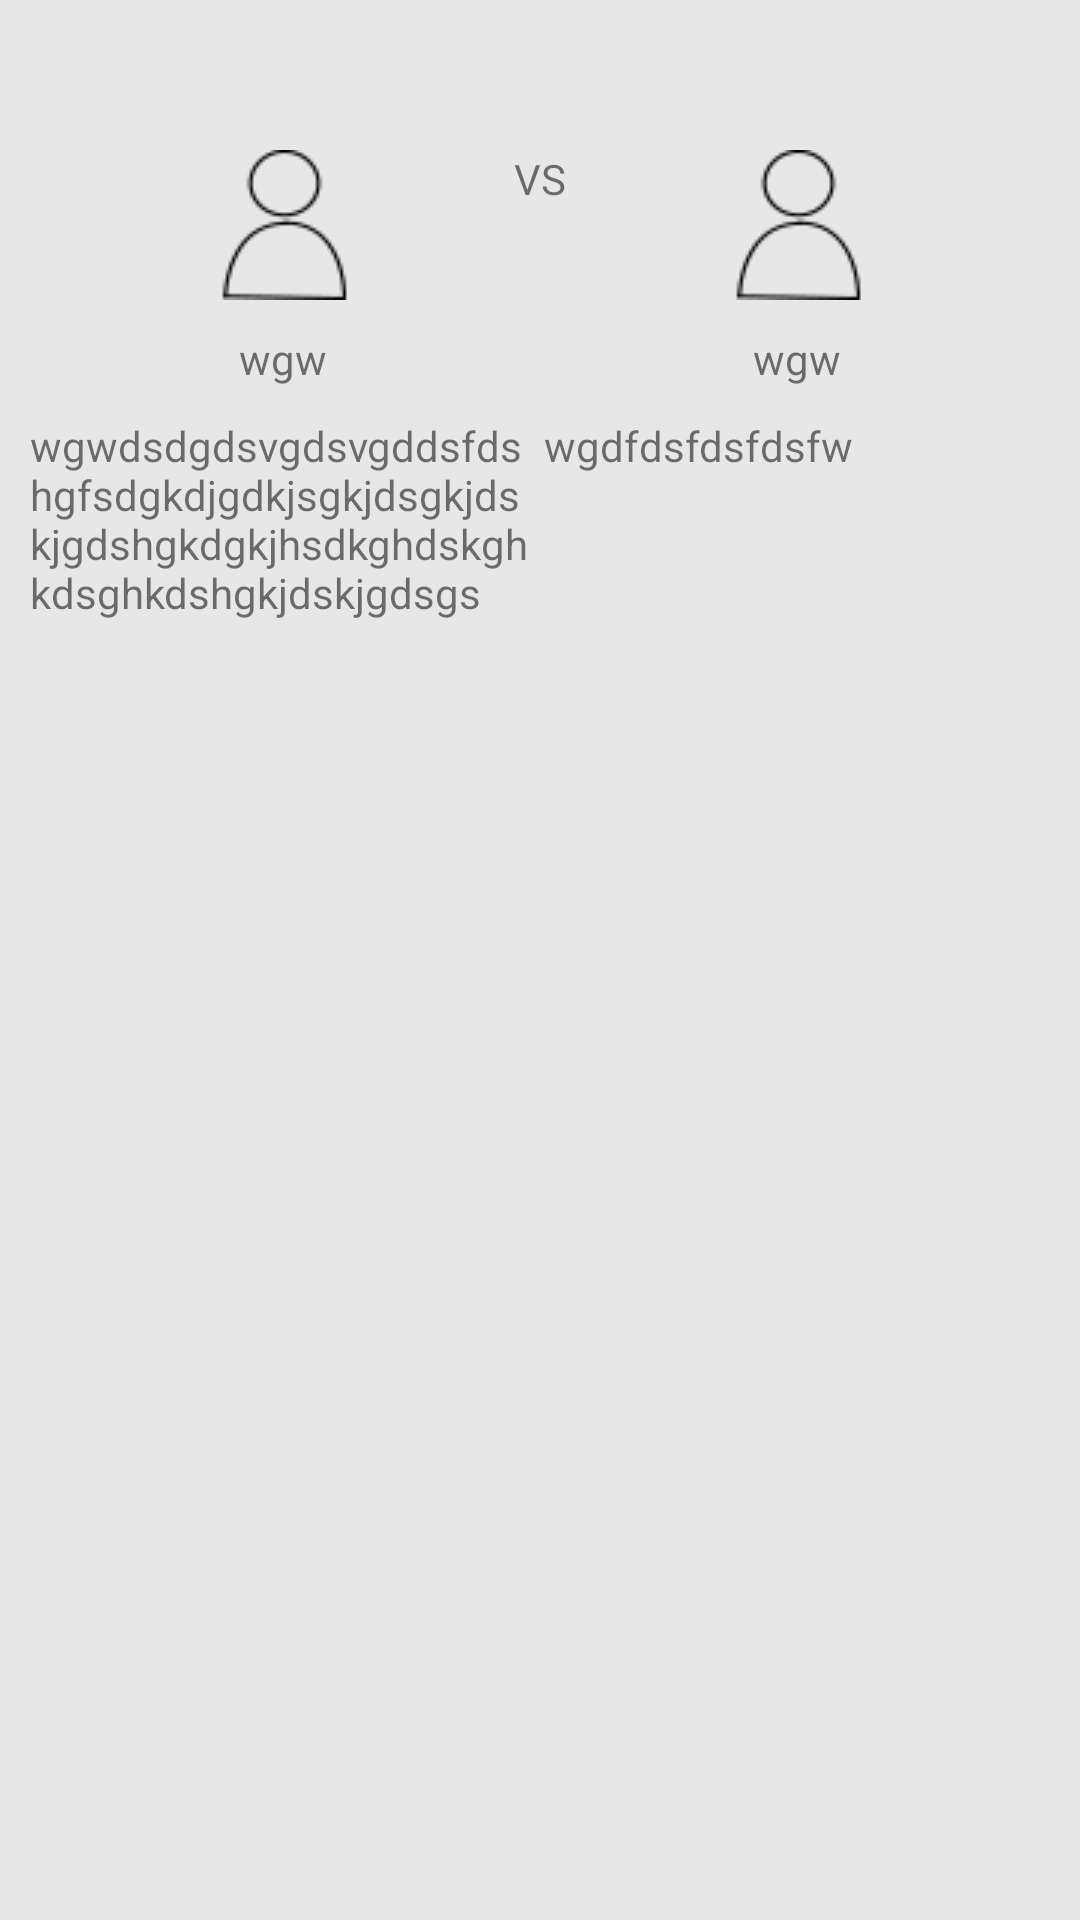

Produce the Android XML layout that renders to this screen, including the resource entries it uses.
<!-- AndroidManifest.xml: application theme noTitle -->
<!-- res/layout/fragment_beatinfo.xml -->
<?xml version="1.0" encoding="utf-8"?>
<androidx.constraintlayout.widget.ConstraintLayout xmlns:android="http://schemas.android.com/apk/res/android"
    xmlns:app="http://schemas.android.com/apk/res-auto"
    android:layout_width="match_parent"
    android:layout_height="match_parent"
    android:background="#e7e7e7">


    <TextView
        android:id="@+id/center_vs"
        android:layout_width="wrap_content"
        android:layout_height="wrap_content"
        android:layout_marginTop="50dp"
        android:text="VS"
        app:layout_constraintLeft_toLeftOf="parent"
        app:layout_constraintRight_toRightOf="parent"
        app:layout_constraintTop_toTopOf="parent">

    </TextView>

    <ImageView
        android:id="@+id/img_darter1_icon"
        android:layout_width="50dp"
        android:layout_height="50dp"
        android:layout_marginTop="50dp"
        android:background="@drawable/me"
        app:layout_constraintLeft_toLeftOf="parent"
        app:layout_constraintRight_toRightOf="@id/center_vs"
        app:layout_constraintTop_toTopOf="parent"></ImageView>

    <ImageView
        android:id="@+id/img_darter2_icon"
        android:layout_width="50dp"
        android:layout_height="50dp"
        android:layout_marginTop="50dp"
        android:background="@drawable/me"
        app:layout_constraintLeft_toLeftOf="@id/center_vs"
        app:layout_constraintRight_toRightOf="parent"
        app:layout_constraintTop_toTopOf="parent"></ImageView>

    <TextView
        android:id="@+id/txt_darter1_name"
        android:layout_width="wrap_content"
        android:layout_height="wrap_content"
        android:layout_marginTop="10dp"
        android:text="wgw"
        app:layout_constraintLeft_toLeftOf="parent"
        app:layout_constraintRight_toRightOf="@id/center_vs"
        app:layout_constraintTop_toBottomOf="@id/img_darter1_icon">

    </TextView>

    <TextView
        android:id="@+id/txt_darter1_content"
        android:layout_width="0dp"
        android:layout_height="wrap_content"
        android:layout_marginLeft="10dp"
        android:layout_marginTop="10dp"
        android:layout_marginRight="10dp"
        android:text="wgwdsdgdsvgdsvgddsfdshgfsdgkdjgdkjsgkjdsgkjdskjgdshgkdgkjhsdkghdskghkdsghkdshgkjdskjgdsgs"
        app:layout_constraintHorizontal_weight="1"
        app:layout_constraintLeft_toLeftOf="parent"
        app:layout_constraintRight_toRightOf="@id/center_vs"
        app:layout_constraintTop_toBottomOf="@id/txt_darter1_name">

    </TextView>

    <TextView
        android:id="@+id/txt_darter2_name"
        android:layout_width="wrap_content"
        android:layout_height="wrap_content"
        android:layout_marginTop="10dp"
        android:text="wgw"
        app:layout_constraintLeft_toLeftOf="@id/center_vs"
        app:layout_constraintRight_toRightOf="parent"
        app:layout_constraintTop_toBottomOf="@id/img_darter2_icon">

    </TextView>

    <TextView
        android:id="@+id/txt_darter2_content"
        android:layout_width="0dp"
        android:layout_height="wrap_content"
        android:layout_marginLeft="10dp"
        android:layout_marginTop="10dp"
        android:layout_marginRight="10dp"
        android:text="wgdfdsfdsfdsfw"
        app:layout_constraintHorizontal_weight="1"
        app:layout_constraintLeft_toLeftOf="@id/center_vs"
        app:layout_constraintRight_toRightOf="parent"
        app:layout_constraintTop_toBottomOf="@id/txt_darter2_name">

    </TextView>


</androidx.constraintlayout.widget.ConstraintLayout>
<!-- resources referenced by this layout -->
<resources>
  <!-- drawable me: png bitmap (drawable-xxhdpi, 803 bytes) -->
  <style name="noTitle" parent="Theme.MaterialComponents.DayNight.NoActionBar">
          
          <item name="colorPrimary">@color/purple_500</item>
          <item name="colorPrimaryVariant">@color/purple_700</item>
          <item name="colorOnPrimary">@color/white</item>
          
          <item name="colorSecondary">@color/teal_200</item>
          <item name="colorSecondaryVariant">@color/teal_700</item>
          <item name="colorOnSecondary">@color/black</item>
          
          <item name="android:statusBarColor" tools:targetApi="l">?attr/colorPrimaryVariant</item>
          
      </style>
  <!-- not gathered from this repository: default colours our renderer supplied (Android Studio template values) -->
  <color name="purple_500">#FF6200EE</color>
  <color name="purple_700">#FF3700B3</color>
  <color name="teal_200">#FF03DAC5</color>
  <color name="teal_700">#FF018786</color>
  <color name="black">#FF000000</color>
  <color name="white">#FFFFFFFF</color>
</resources>
